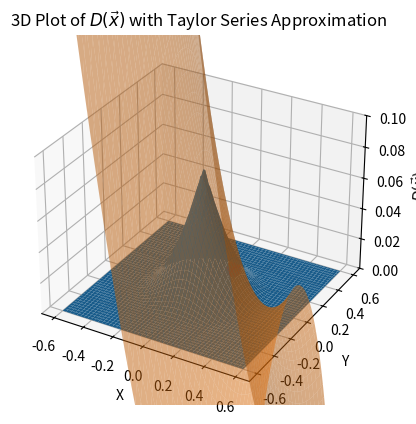

This chart was generated by the following Python code:
import numpy as np
import matplotlib.pyplot as plt

d_crit = 0.2
R = 1

v_crit = 2*(1-np.sqrt(1-d_crit/(2*R)))
A = v_crit/d_crit


def f(d):
    return A*(d - 2*d_crit)**2 * (d<=2*d_crit)

def fd(d):
    return 2*A*(d - 2*d_crit) * (d<=2*d_crit)

def fdd(d):
    return 2*A * (d<=2*d_crit)


def avoidance(x):
    x = x.reshape(-1,2)
    print(x)
    toReturn = 0
    for i, xi in enumerate(x):
        for j, xj in enumerate(x):
            if(i<j):
                dij = np.linalg.norm(xi-xj)
                toReturn += f(dij)
    return toReturn

def avoidance_d(x):
    x = x.reshape(-1,2)
    gradient = x*0
    for i, xi in enumerate(x):
        for j, xj in enumerate(x):
            if(i<j):
                dij = np.linalg.norm(xi-xj)
                gradient[i] += fd(dij)*(xi-xj)/dij
                gradient[j] -= fd(dij)*(xi-xj)/dij
            
    return gradient.reshape(-1)

def avoidance_dd(x):
    hessian = np.zeros((len(x), len(x)))
    x = x.reshape(-1,2)
    for i, xi in enumerate(x):
        for j, xj in enumerate(x):
            if(i<j):
                subhessian = hessian.copy()*0
                dij = np.linalg.norm(xi-xj)
                grad_i_dij = (xi-xj)/dij
                h = (dij*np.eye(2) - np.outer(grad_i_dij,(xi-xj)))/(dij*dij)
                subhessian[2*i:2*i+2,2*i:2*i+2] = h
                subhessian[2*j:2*j+2,2*i:2*i+2] = -h
                subhessian[2*i:2*i+2,2*j:2*j+2] = -h
                subhessian[2*j:2*j+2,2*j:2*j+2] = h
                
                grad_dij = np.zeros(2*len(x))
                grad_dij[2*i:2*i+2] = grad_i_dij
                grad_dij[2*j:2*j+2] = -grad_i_dij
                hessian += fdd(dij)*np.outer(grad_dij,grad_dij) + fd(dij)*subhessian

    return hessian


def avoidance_function(x):
    return avoidance(x), avoidance_d(x), avoidance_dd(x)

x0, y0 = 0.2,0
x = np.array([x0,y0,0,0])
F = avoidance(x)
G = avoidance_d(x)[0:2]
H = avoidance_dd(x)[0:2,0:2]
print('F = ', F)
print('G = ', G)
print('h = ',H)



# Generate 3D grid of points
x = np.linspace(-3*d_crit, 3*d_crit, 100)
y = np.linspace(-3*d_crit, 3*d_crit, 100)
X, Y = np.meshgrid(x, y)

# Compute distance from origin for each point
d = np.sqrt(X**2 + Y**2)

# Compute f(d) for each point
Z = f(d)

# Create 3D plot
fig = plt.figure()
ax = fig.add_subplot(111, projection='3d')
ax.plot_surface(X, Y, Z)

# Compute the Taylor series approximation
Z_approx = F + G[0]*(X-x0) + G[1]*(Y-y0) + 0.5*(H[0,0]*(X-x0)**2 + H[1,1]*(Y-y0)**2 + 2*H[0,1]*(X-x0)*(Y-y0))

# Plot the Taylor series approximation on a small region around the point
ax.plot_surface(X, Y, Z_approx, alpha=0.5)

# Plot a point at the evaluation of the Taylor series
ax.scatter(x0, y0, F, color='red', s=100)

# Set labels and title
ax.set_xlabel('X')
ax.set_ylabel('Y')
ax.set_zlabel(r'$D(\vec{x})$')
ax.set_title(r'3D Plot of $D(\vec{x})$ with Taylor Series Approximation')

# Set z-axis limit
ax.set_zlim(0, 0.1)

# Show the plot
plt.savefig('avoidance 3D.pdf')
plt.show()

# def Dd(x):
#     return avoidance_d(np.array(list(x) + [0,0]))[0:2]


# # Generate 2D grid of points
# x = np.linspace(-3*d_crit, 3*d_crit, 100)
# y = np.linspace(-3*d_crit, 3*d_crit, 100)
# X, Y = np.meshgrid(x, y)

# # Compute Dd(x) for each point
# U, V = np.zeros_like(X), np.zeros_like(Y)
# for i in range(len(x)):
#     for j in range(len(y)):
#         position = np.array([X[i, j], Y[i, j]])
#         vector = Dd(position)
#         U[i, j] = vector[0]
#         V[i, j] = vector[1]

# # Compute amplitude of the vector field
# amplitude = np.sqrt(U**2 + V**2)

# # Create streamplot with color showing amplitude
# plt.streamplot(X, Y, -U, -V, color=amplitude, cmap='viridis', density=3)

# # Set labels and title
# plt.xlabel('X')
# plt.ylabel('Y')
# plt.title(r'Streamplot of $\nabla D(\vec{x})$ with Amplitude')
# plt.axis('equal')
# plt.colorbar(label='Amplitude')
# plt.savefig('avoidance_streamplot.pdf')
# # Show the plot
# plt.show()